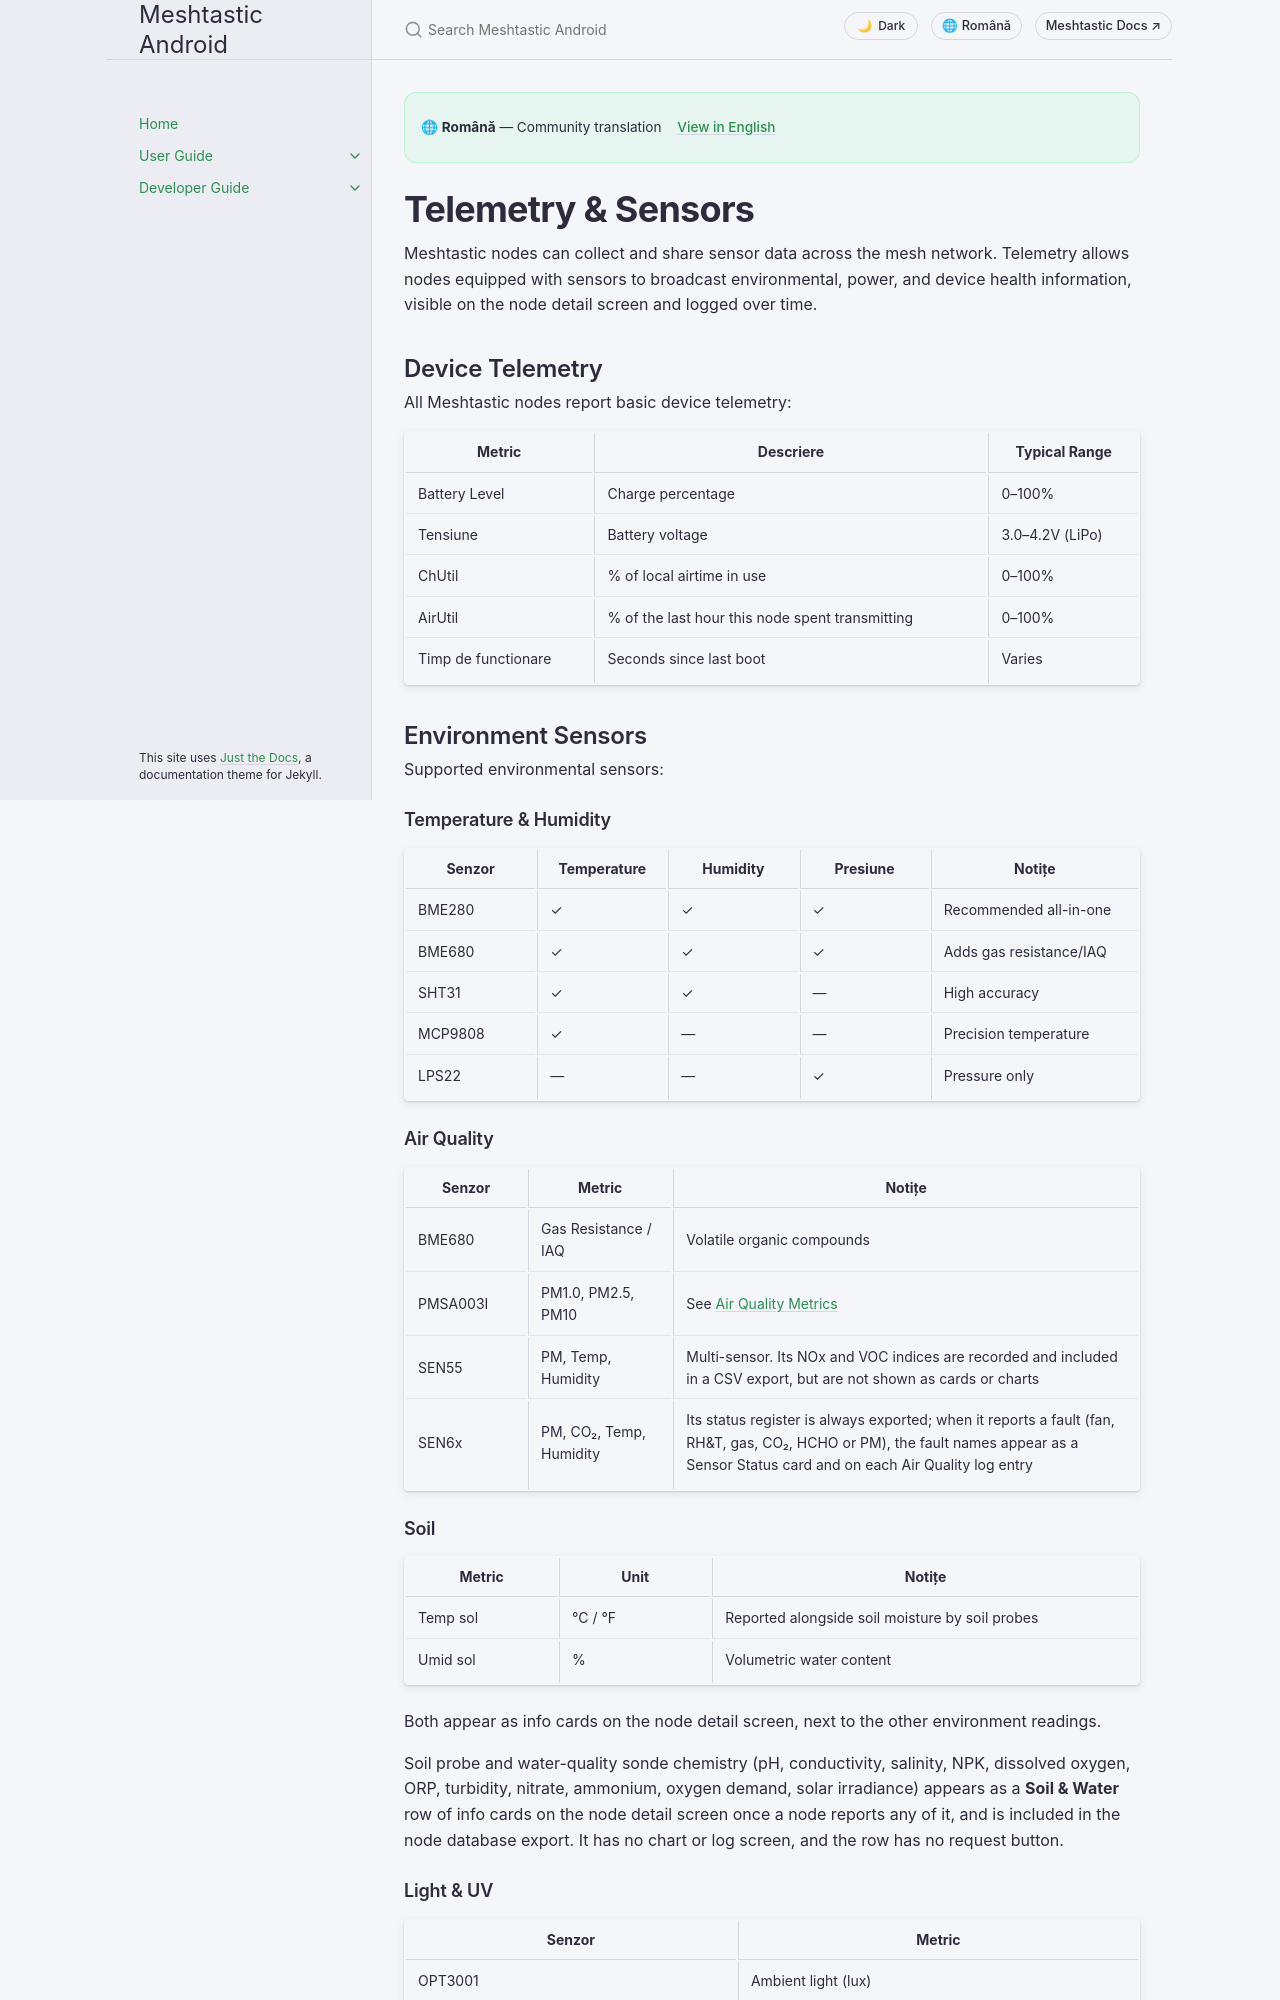

repository: meshtastic/Meshtastic-Android · page: ro/user/telemetry-and-sensors.html · generator: jekyll

---
title: Telemetry & Sensors
nav_order: 9
last_updated: 2026-11-15
description: Sensor data on the mesh — supported environment, air quality, and power sensors, plus configuration and viewing guides.
aliases:
  - sensors
  - environment
  - weather
  - power-metrics
---

# Telemetry & Sensors

Meshtastic nodes can collect and share sensor data across the mesh network. Telemetry allows nodes equipped with sensors to broadcast environmental, power, and device health information, visible on the node detail screen and logged over time.

## Device Telemetry

All Meshtastic nodes report basic device telemetry:

| Metric              | Descriere                                       | Typical Range                                                      |
| ------------------- | ----------------------------------------------- | ------------------------------------------------------------------ |
| Battery Level       | Charge percentage                               | 0–100%                                                             |
| Tensiune            | Battery voltage                                 | 3.0–4.2V (LiPo) |
| ChUtil              | % of local airtime in use                       | 0–100%                                                             |
| AirUtil             | % of the last hour this node spent transmitting | 0–100%                                                             |
| Timp de functionare | Seconds since last boot                         | Varies                                                             |

## Environment Sensors

Supported environmental sensors:

### Temperature & Humidity

| Senzor  | Temperature | Humidity | Presiune | Notițe                  |
| ------- | ----------- | -------- | -------- | ----------------------- |
| BME280  | ✓           | ✓        | ✓        | Recommended all-in-one  |
| BME680  | ✓           | ✓        | ✓        | Adds gas resistance/IAQ |
| SHT31   | ✓           | ✓        | —        | High accuracy           |
| MCP9808 | ✓           | —        | —        | Precision temperature   |
| LPS22   | —           | —        | ✓        | Pressure only           |
